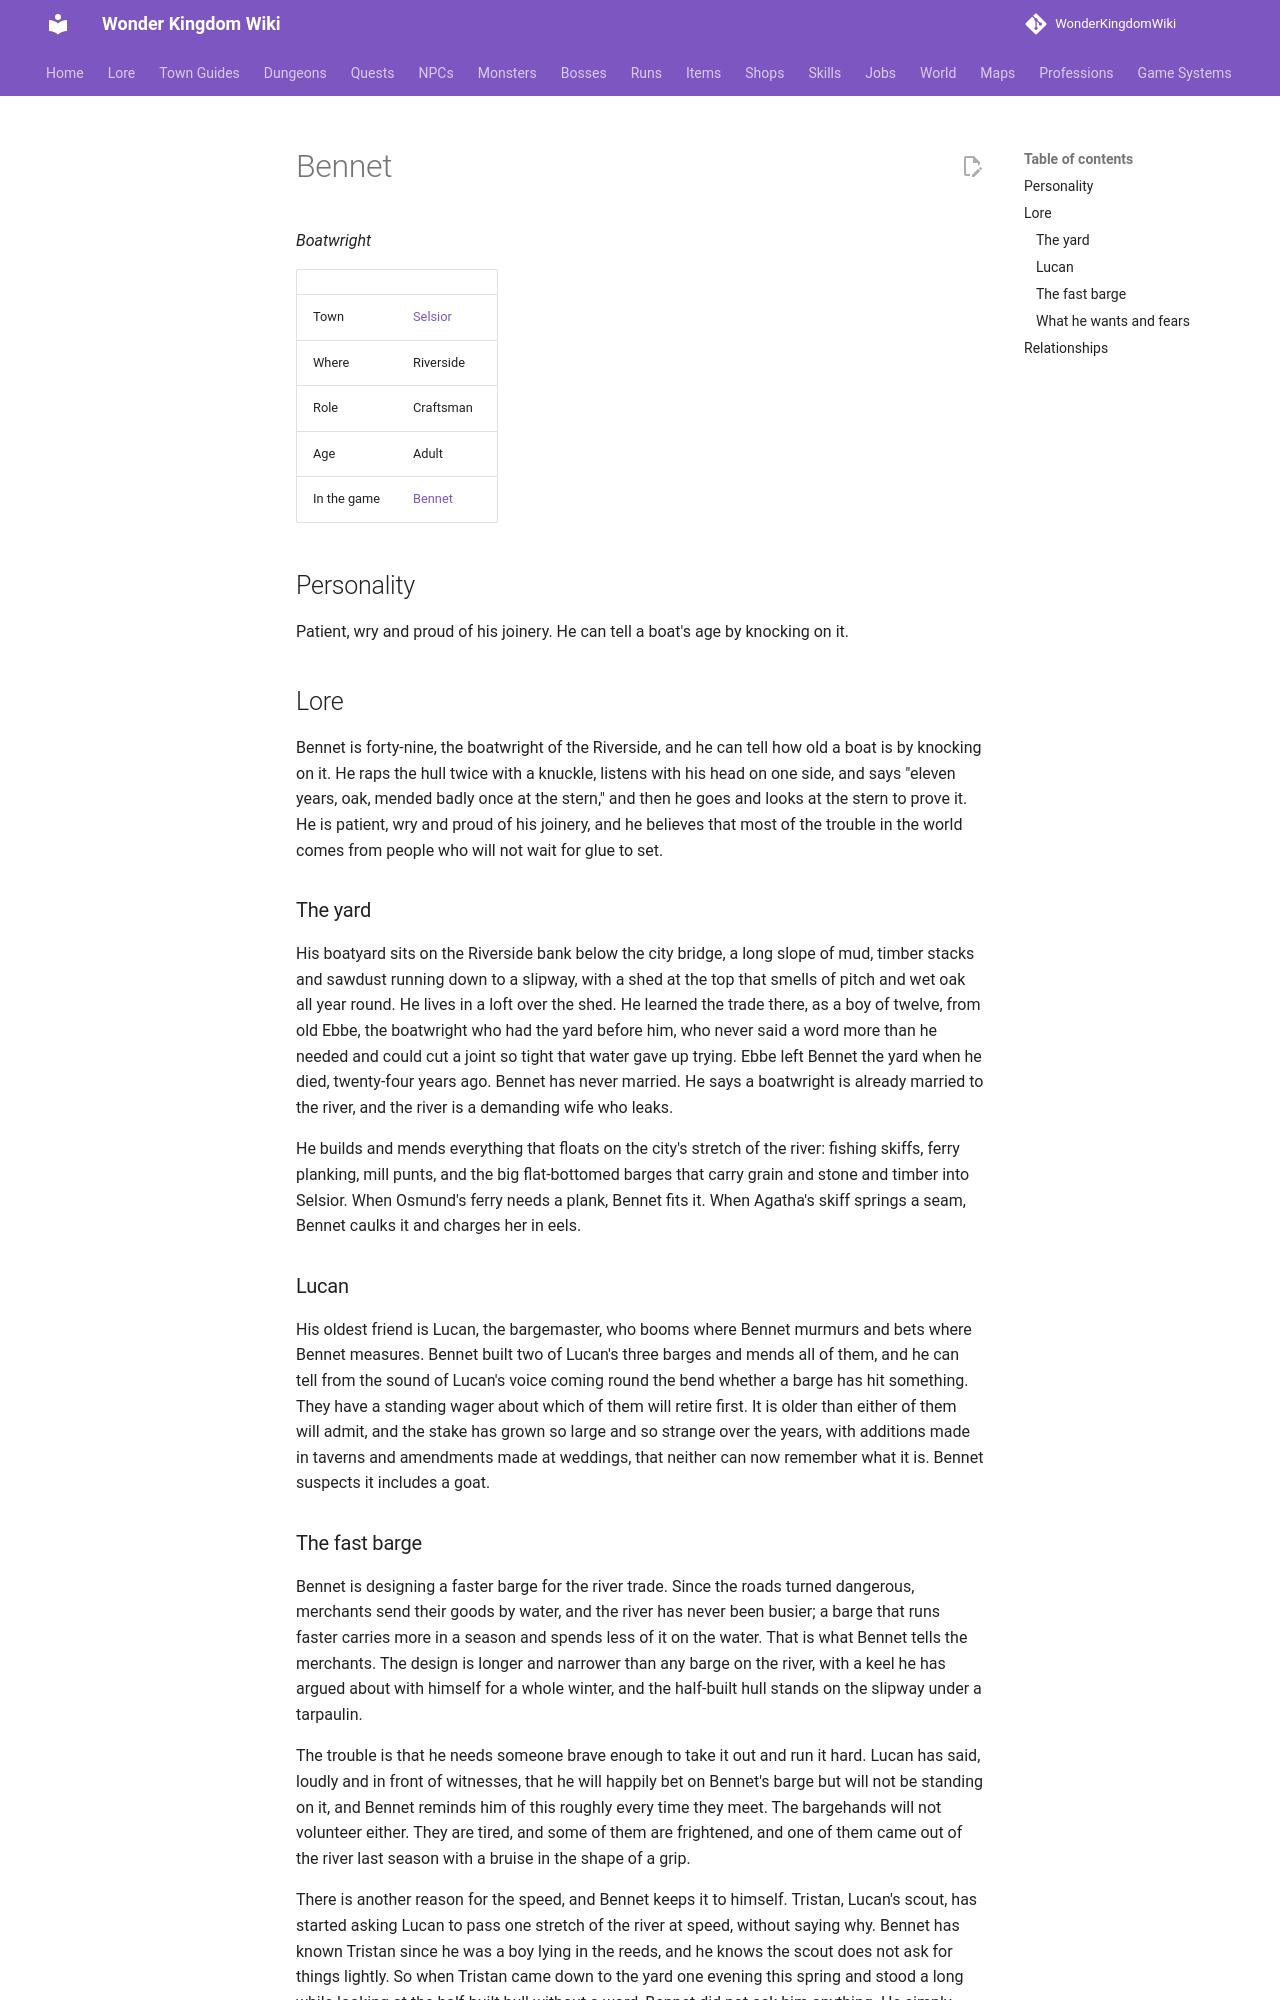

repository: alonohana627/WonderKingdomWiki · page: lore/people/selsior/bennet/index.html · generator: mkdocs

<!-- Generated by tools/people.py from data/people/. Do not edit: changes are overwritten. -->

# Bennet

*Boatwright*

|  |  |
|---|---|
| Town | [Selsior](../../towns/selsior.md) |
| Where | Riverside |
| Role | Craftsman |
| Age | Adult |
| In the game | [Bennet](../../../npcs/bennet.md) |

## Personality

Patient, wry and proud of his joinery. He can tell a boat's age by knocking on it.

## Lore

Bennet is forty-nine, the boatwright of the Riverside, and he can tell how old a boat is by knocking on it. He raps the hull twice with a knuckle, listens with his head on one side, and says "eleven years, oak, mended badly once at the stern," and then he goes and looks at the stern to prove it. He is patient, wry and proud of his joinery, and he believes that most of the trouble in the world comes from people who will not wait for glue to set.

### The yard

His boatyard sits on the Riverside bank below the city bridge, a long slope of mud, timber stacks and sawdust running down to a slipway, with a shed at the top that smells of pitch and wet oak all year round. He lives in a loft over the shed. He learned the trade there, as a boy of twelve, from old Ebbe, the boatwright who had the yard before him, who never said a word more than he needed and could cut a joint so tight that water gave up trying. Ebbe left Bennet the yard when he died, twenty-four years ago. Bennet has never married. He says a boatwright is already married to the river, and the river is a demanding wife who leaks.

He builds and mends everything that floats on the city's stretch of the river: fishing skiffs, ferry planking, mill punts, and the big flat-bottomed barges that carry grain and stone and timber into Selsior. When Osmund's ferry needs a plank, Bennet fits it. When Agatha's skiff springs a seam, Bennet caulks it and charges her in eels.

### Lucan

His oldest friend is Lucan, the bargemaster, who booms where Bennet murmurs and bets where Bennet measures. Bennet built two of Lucan's three barges and mends all of them, and he can tell from the sound of Lucan's voice coming round the bend whether a barge has hit something. They have a standing wager about which of them will retire first. It is older than either of them will admit, and the stake has grown so large and so strange over the years, with additions made in taverns and amendments made at weddings, that neither can now remember what it is. Bennet suspects it includes a goat.
